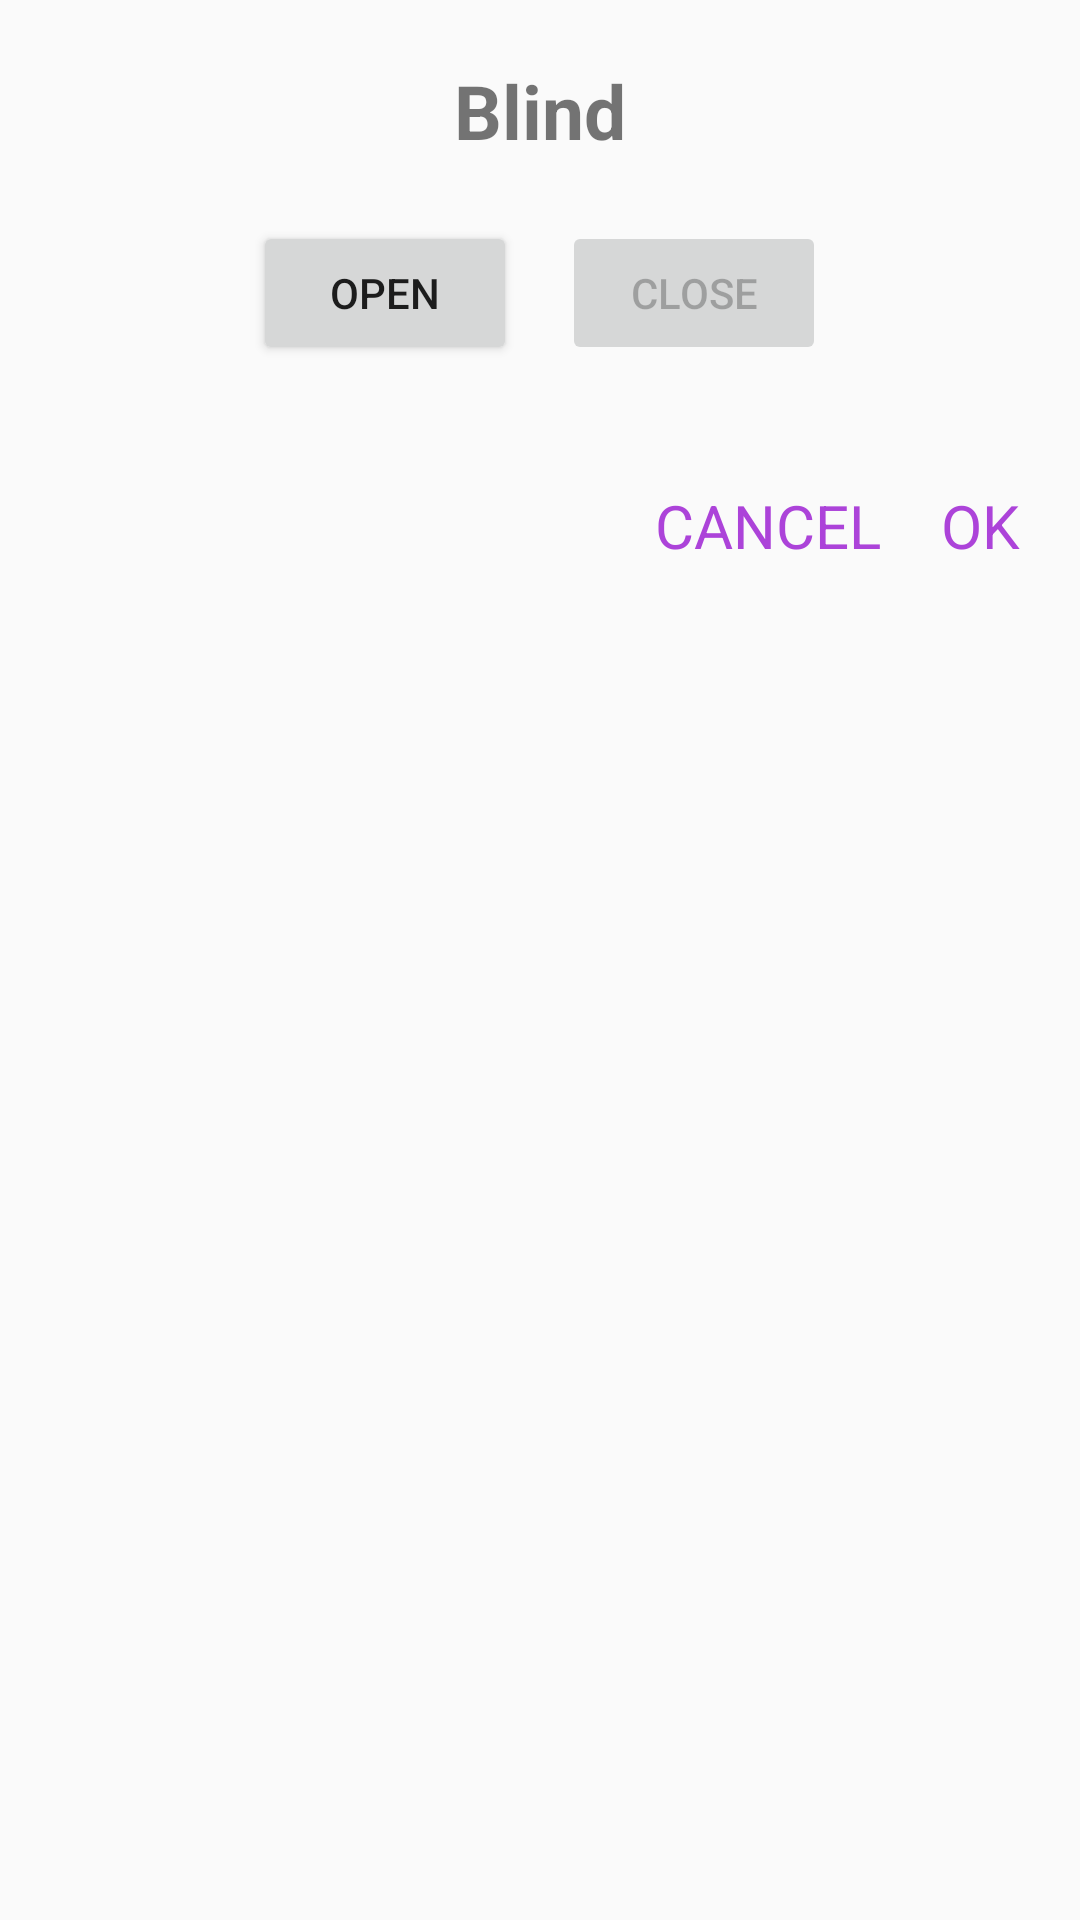

Android layout source for this screen:
<!-- AndroidManifest.xml: application theme AppTheme -->
<!-- res/layout/blind_dialog.xml -->
<?xml version="1.0" encoding="utf-8"?>
<LinearLayout xmlns:android="http://schemas.android.com/apk/res/android"
    android:orientation="vertical" android:layout_width="match_parent"
    android:layout_height="match_parent">

    <TextView
        android:id="@+id/blind_dialog_title"
        android:layout_width="match_parent"
        android:layout_height="wrap_content"
        android:text="@string/blind"
        android:textAlignment="center"
        android:layout_marginTop="20dp"
        android:textSize="25sp"
        android:textStyle="bold" />

    <LinearLayout
        android:layout_width="wrap_content"
        android:layout_height="wrap_content"
        android:orientation="horizontal"
        android:layout_gravity="center"
        android:layout_marginTop="20dp"
        android:layout_marginEnd="30dp"
        android:layout_marginStart="30dp"
        android:layout_marginBottom="20dp">


        <Button
            android:id="@+id/open_button"
            android:layout_width="match_parent"
            android:layout_height="wrap_content"
            android:text="@string/open"
            android:layout_marginEnd="15dp"/>

        <Button
            android:id="@+id/close_button"
            android:layout_width="match_parent"
            android:layout_height="wrap_content"
            android:text="@string/close"
            android:enabled="false"/>


    </LinearLayout>

    <LinearLayout
        android:layout_width="match_parent"
        android:layout_height="wrap_content"
        android:gravity="right"
        android:layout_marginBottom="20dp">

        <TextView
            android:id="@+id/cancel_text_view"
            android:gravity="start"
            android:layout_marginTop="20dp"
            android:layout_width="wrap_content"
            android:layout_height="wrap_content"
            android:text="@string/cancel_room_creation"
            android:layout_marginEnd="20dp"
            android:textSize="20dp"
            android:textColor="@color/violet"
            android:background="@null"/>

        <TextView
            android:id="@+id/ok_text_view"
            android:layout_width="wrap_content"
            android:gravity="end"
            android:layout_height="wrap_content"
            android:layout_marginTop="20dp"
            android:layout_marginEnd="20dp"
            android:background="@null"
            android:text="@string/ok_room_creation"
            android:textColor="@color/violet"
            android:textSize="20dp" />

    </LinearLayout>




</LinearLayout>
<!-- resources referenced by this layout -->
<resources>
  <color name="violet">#ac43d9</color>
  <string name="blind">Blind</string>
  <string name="cancel_room_creation">CANCEL</string>
  <string name="close">Close</string>
  <string name="ok_room_creation">OK</string>
  <string name="open">Open</string>
  <style name="AppTheme" parent="Theme.AppCompat.Light.DarkActionBar">
          
          <item name="colorPrimary">@color/colorPrimary</item>
          <item name="colorPrimaryDark">@color/colorPrimaryDark</item>
          <item name="colorAccent">@color/colorAccent</item>
      </style>
  <color name="colorPrimary">#B534F8</color>
  <color name="colorPrimaryDark">#8501C4</color>
  <color name="colorAccent">#D81B60</color>
</resources>
